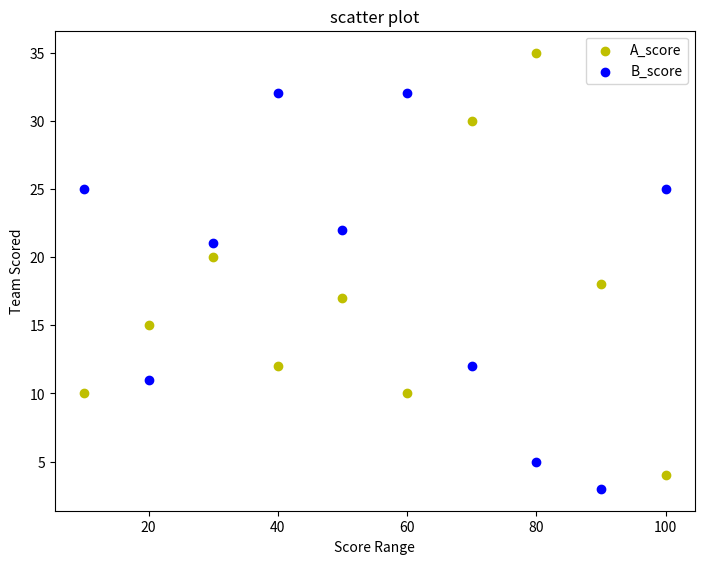

Source code (Python):
import matplotlib.pyplot as plt
A_score = [10, 15, 20, 12, 17, 10, 30, 35, 18, 4]
B_score = [25, 11, 21, 32, 22, 32, 12, 5, 3, 25]
score_range = [10, 20, 30, 40, 50, 60, 70, 80, 90, 100]
fig=plt.figure()
#初始化绘图区域
ax=fig.add_axes([0,0,1,1])
ax.scatter(score_range, A_score, color='y',label="A_score")
ax.scatter(score_range, B_score, color='b',label="B_score")
ax.set_xlabel('Score Range') #设置x轴的表达含义
ax.set_ylabel('Team Scored') #设置Y轴的表达含义
ax.set_title('scatter plot') #设置标题
#设置图例
plt.legend()
plt.show()